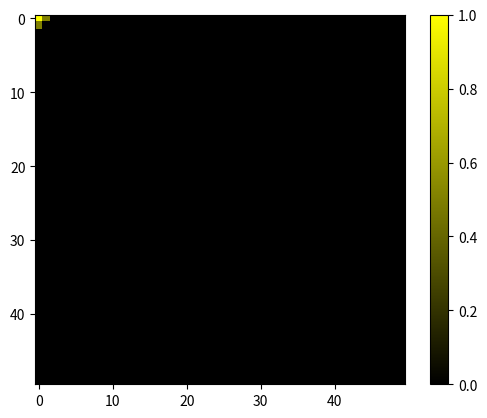

This chart was generated by the following Python code:
# -*- coding: utf-8 -*-

# - Funtions Imported - #
import matplotlib.pyplot as plt
from matplotlib.colors import LinearSegmentedColormap
import numpy as np

class pylight:
    
    __virsion__ = 0.5
    
    # Methods
    def light (self, loc, inte, size, pltshow=False, datashow=False, colormap='default'):
                   # Location, Intensity
             
        # Value Check

        if isinstance(loc,list) != True:
            raise ValueError(
                f"object '{loc}' is not a supposted type. supposted type: 'list'"
)
        elif isinstance(size,list) != True:
            raise ValueError(
                f"bject '{size}' is not a supposted type. supposted type: 'list'"
)
        elif len(loc) != 2:
            raise IndexError(
                f"list 'loc' length can be only be 2, not {len(loc)}"
)
        elif len(size) != 2:
            raise IndexError(
                f"list 'size' length can be only be 2, not {len(size)}"
)
        elif size[0] != size[1]:
            raise ValueError(
                'Well...I will add this funtion soon... probably;)'
)
        try:
            int(inte)
        except ValueError:
            raise ValueError(
                f"attribute 'inte' can be only integer, not '{inte}'"
)
        self.size = size
        self.debug = datashow
        self.pltshow = pltshow

        self.data = np.zeros(shape=size)
        self.datac = np.zeros(shape=size)
        
        self.data[loc[0]-1:loc[0],loc[1]-1:loc[1]] = 1.
        self.datac[loc[0]-1:loc[0],loc[1]-1:loc[1]] = 1.
        self.dinte = np.linspace(1,0,inte+1)
        
        for i in range(0,2):
            self.__rad()
            self.__dflip()

        if self.debug == True:
            print(f'data:\n{self.data}')
            print(f'datac:\n{self.datac}')

        if self.pltshow == True:
            if 0 not in self.data and self.debug == False:
                print(
                    "There are no Backround color on your map, use the 'debug' attribute to check it"
)
            colors = [
                '#000000', # Sakura Pink
                '#FFFF00'  # Maple Red
]
            cmap = LinearSegmentedColormap.from_list('custom_cmap', colors)  
            plt.imshow(self.data,cmap=cmap)
            if self.debug == True:
                plt.colorbar()
            plt.show()
        
    def __rad(self):
        for l in range(0,self.size[1]):
            count = -1
            for i in self.data[l]:
                count += 1
                if self.datac[l,count] == 1:
                    pass
                else:
                    add = []
                    cadd = False
                    try:
                        if self.data[l,count+1] in self.dinte and self.data[l,count+1] != 0:
                            cadd = True
                            add.append(self.dinte[np.argwhere(self.dinte==self.data[l,count+1])+1])
                    except:
                        pass
                    try:
                        if self.data[l,count-1] in self.dinte and self.data[l,count-1] != 0:
                            cadd = True
                            add.append(self.dinte[np.argwhere(self.dinte==self.data[l,count-1])+1])
                    except:
                        pass
                    try:
                        if self.data[l-1,count] in self.dinte and self.data[l-1,count] != 0:
                            cadd = True
                            add.append(self.dinte[np.argwhere(self.dinte==self.data[l-1,count])+1])
                    except:
                        pass
                    try:
                        if self.data[l+1,count] in self.dinte and self.data[l+1,count] != 0:
                            cadd = True
                            add.append(self.dinte[np.argwhere(self.dinte==self.data[l+1,count])+1])
                    except:
                        pass
                    try:
                        self.data[l,count] = max(add)
                    except:
                        pass
                    if cadd == True:
                        self.datac[l,count] = 1
            
    def __dflip(self):
        
        np.flip(self.data,axis=0)
        np.flip(self.data,axis=1)
        np.flip(self.datac,axis=0)
        np.flip(self.datac,axis=1)

#if __name__ == '__main__':
f = pylight()
f.light([1,1],2,[50,50],pltshow=True,datashow=True)
    